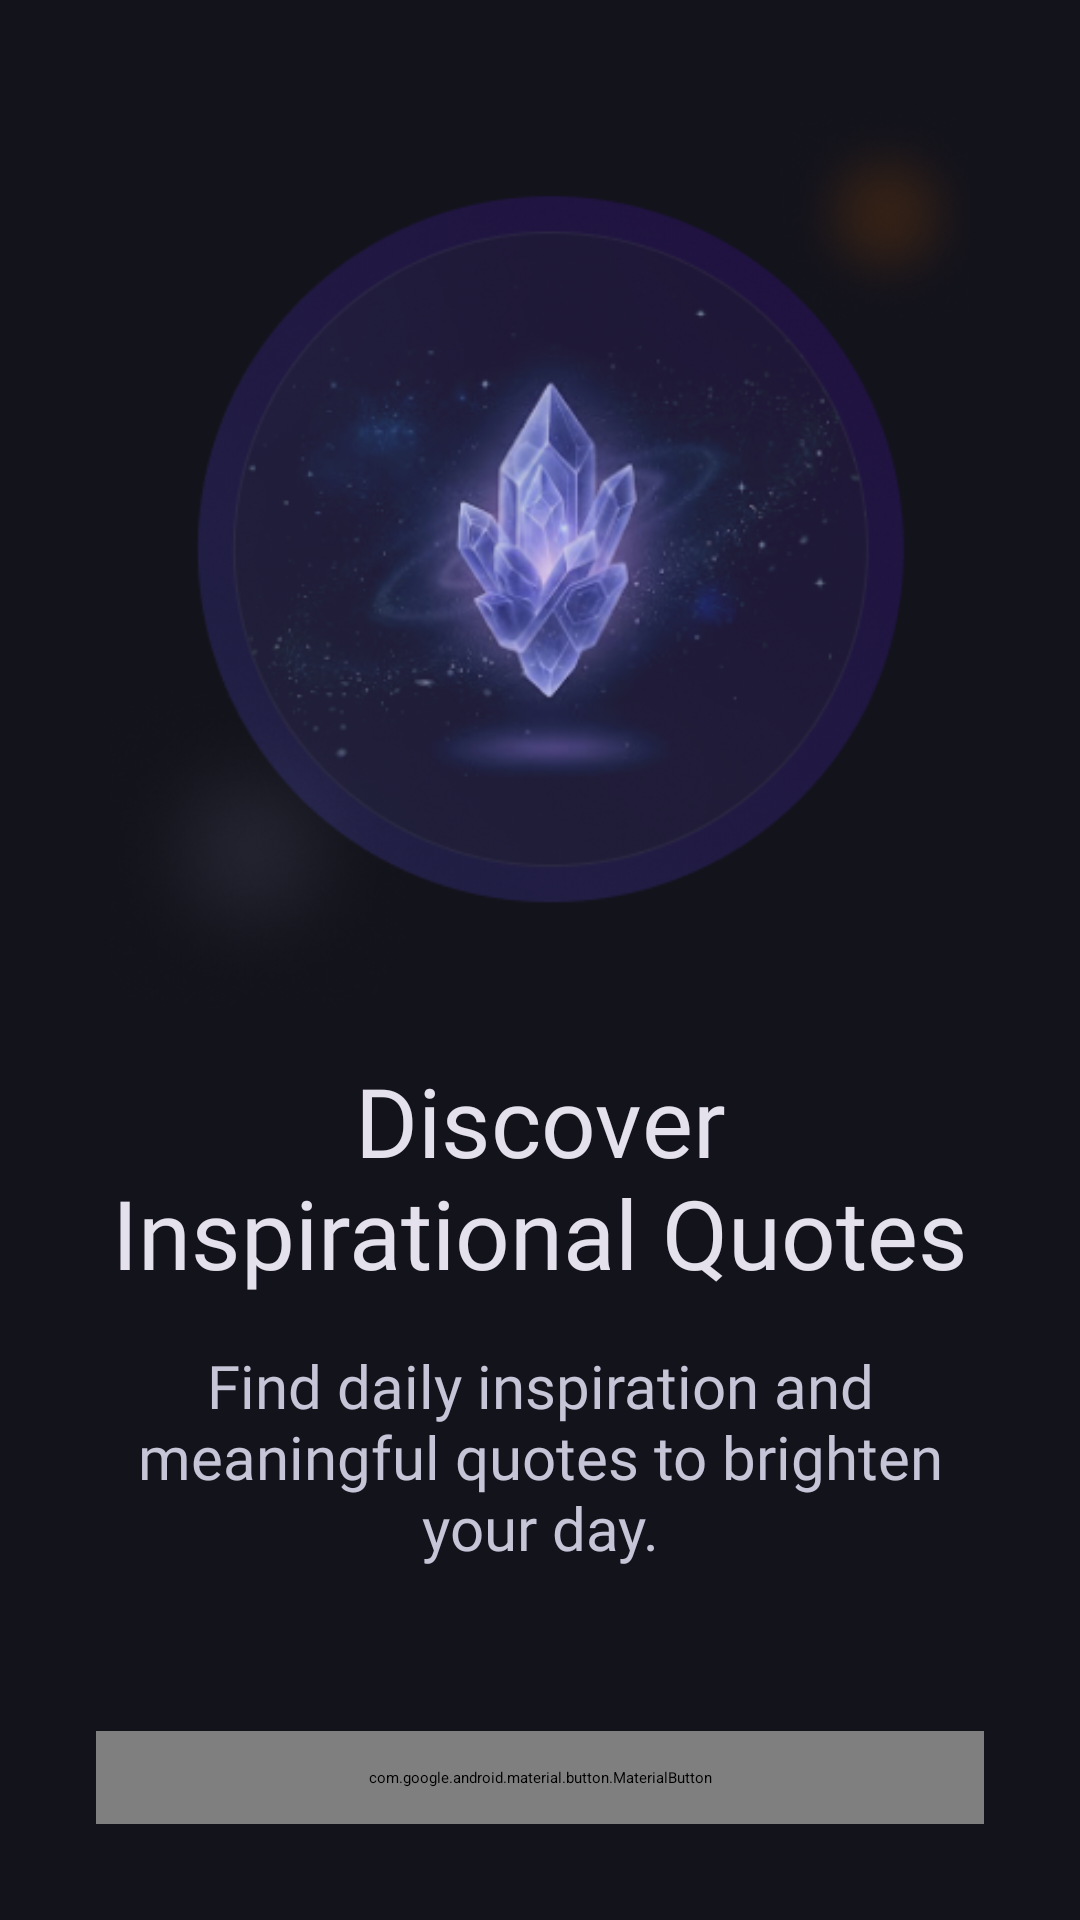

Produce the Android XML layout that renders to this screen, including the resource entries it uses.
<!-- AndroidManifest.xml: application theme Theme.DailyQuote -->
<!-- res/layout/fragment_onboarding.xml -->
<?xml version="1.0" encoding="utf-8"?>
<androidx.constraintlayout.widget.ConstraintLayout xmlns:android="http://schemas.android.com/apk/res/android"
    xmlns:app="http://schemas.android.com/apk/res-auto"
    xmlns:tools="http://schemas.android.com/tools"
    android:layout_width="match_parent"
    android:layout_height="match_parent"
    android:background="@color/splash_bg"
    tools:context=".presentation.onboarding.OnboardingFragment">

    <ImageView
        android:id="@+id/ivOnboarding"
        android:layout_width="0dp"
        android:layout_height="0dp"
        android:adjustViewBounds="true"
        android:src="@drawable/iv_onboard"
        app:layout_constraintBottom_toTopOf="@+id/tvTitle"
        app:layout_constraintEnd_toEndOf="parent"
        app:layout_constraintHeight_default="wrap"
        app:layout_constraintHeight_max="300dp"
        app:layout_constraintStart_toStartOf="parent"
        app:layout_constraintTop_toTopOf="parent"
        app:layout_constraintVertical_bias="0.4"
        app:layout_constraintVertical_chainStyle="packed" />

    <TextView
        android:id="@+id/tvTitle"
        style="@style/TopBarTitle"
        android:layout_width="0dp"
        android:layout_marginHorizontal="32dp"
        android:text="@string/discover_quotes"
        android:textAlignment="center"
        app:layout_constraintBottom_toTopOf="@+id/tvDescription"
        app:layout_constraintEnd_toEndOf="parent"
        app:layout_constraintStart_toStartOf="parent"
        app:layout_constraintTop_toBottomOf="@id/ivOnboarding" />

    <TextView
        android:id="@+id/tvDescription"
        android:layout_width="0dp"
        android:layout_height="wrap_content"
        android:layout_marginHorizontal="32dp"
        android:layout_marginTop="16dp"
        android:fontFamily="@font/inter_regular"
        android:text="@string/onboarding_description"
        android:textAlignment="center"
        android:textColor="@color/onboard_description_color"
        android:textSize="20sp"
        app:layout_constraintBottom_toTopOf="@+id/btnGetStarted"
        app:layout_constraintEnd_toEndOf="parent"
        app:layout_constraintStart_toStartOf="parent"
        app:layout_constraintTop_toBottomOf="@id/tvTitle" />

    <com.google.android.material.button.MaterialButton
        android:id="@+id/btnGetStarted"
        android:layout_width="0dp"
        android:layout_height="wrap_content"
        android:layout_marginHorizontal="32dp"
        android:layout_marginBottom="32dp"
        android:fontFamily="@font/inter_medium"
        android:paddingVertical="12dp"
        android:text="@string/get_started"
        android:textColor="@color/btn_txt_color"
        android:textSize="14sp"
        app:backgroundTint="@color/btn_bg"
        app:cornerRadius="12dp"
        app:layout_constraintBottom_toBottomOf="parent"
        app:layout_constraintEnd_toEndOf="parent"
        app:layout_constraintStart_toStartOf="parent"
        app:rippleColor="@android:color/transparent" />

</androidx.constraintlayout.widget.ConstraintLayout>
<!-- resources referenced by this layout -->
<resources>
  <color name="btn_bg">#5B5FEF</color>
  <color name="btn_txt_color">#F9F6FF</color>
  <color name="onboard_description_color">#C6C5D7</color>
  <color name="splash_bg">#13131B</color>
  <!-- drawable iv_onboard: png bitmap (drawable, 134652 bytes) -->
  <string name="discover_quotes">Discover Inspirational Quotes</string>
  <string name="get_started">Get Started</string>
  <string name="onboarding_description">Find daily inspiration and meaningful quotes to brighten your day.</string>
  <style name="TopBarTitle">
          <item name="android:layout_width">wrap_content</item>
          <item name="android:layout_height">wrap_content</item>
          <item name="android:layout_marginTop">16dp</item>
          <item name="android:fontFamily">@font/libre_caslon_text_regular</item>
          <item name="android:textColor">@color/title_color</item>
          <item name="android:textSize">32sp</item>
      </style>
  <color name="title_color">#E4E1ED</color>
</resources>
